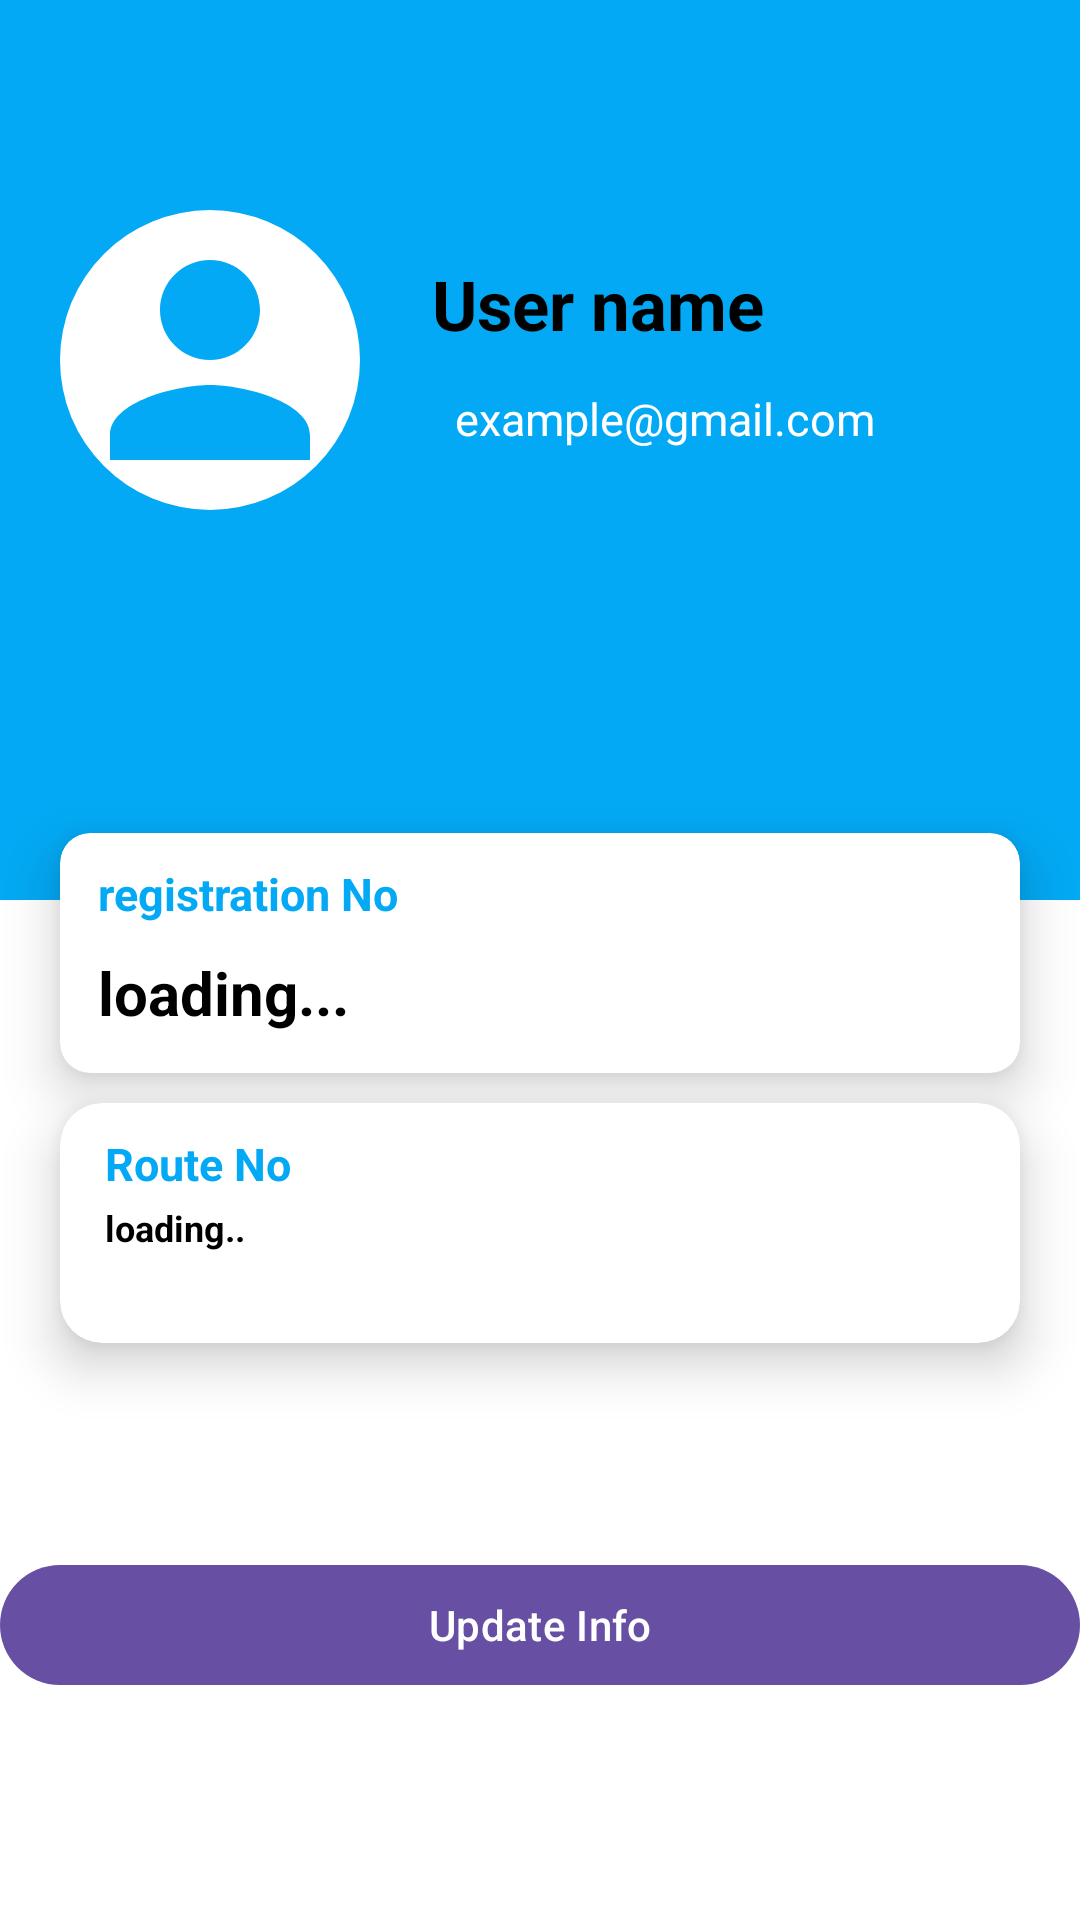

Layout XML and referenced resources for this Android screen:
<!-- AndroidManifest.xml: application theme Base.Theme.BussTracker -->
<!-- res/layout/fragment_profile.xml -->
<?xml version="1.0" encoding="utf-8"?>
<androidx.constraintlayout.widget.ConstraintLayout xmlns:android="http://schemas.android.com/apk/res/android"
    xmlns:app="http://schemas.android.com/apk/res-auto"
    xmlns:tools="http://schemas.android.com/tools"
    android:layout_width="match_parent"
    android:layout_height="match_parent"
    android:background="@color/white"
    tools:context=".mainfragments.SettingFragment">

    <androidx.constraintlayout.widget.ConstraintLayout
        android:id="@+id/constraintLayout"
        android:layout_width="match_parent"
        android:layout_height="300dp"
        android:background="@color/app_theme"
        app:layout_constraintEnd_toEndOf="parent"
        app:layout_constraintHorizontal_bias="0.0"
        app:layout_constraintStart_toStartOf="parent"
        app:layout_constraintTop_toTopOf="parent">
        <com.google.android.material.imageview.ShapeableImageView
            android:id="@+id/imageView2"
            android:layout_width="100dp"
            android:layout_height="100dp"
            android:layout_marginStart="20dp"
            android:layout_marginTop="70dp"
            android:adjustViewBounds="true"
            android:background="@color/white"
            android:scaleType="fitCenter"
            android:src="@drawable/profile_icon"
            app:layout_constraintStart_toStartOf="parent"
            app:layout_constraintTop_toTopOf="parent"
            app:shapeAppearanceOverlay="@style/roundimageview" />

        <TextView
            android:id="@+id/username"
            android:layout_width="wrap_content"
            android:layout_height="wrap_content"
            android:layout_gravity="center"
            android:layout_marginStart="24dp"
            android:layout_marginTop="16dp"
            android:text="User name"
            android:textColor="@color/black"
            android:textSize="23sp"
            android:textStyle="bold"
            app:layout_constraintStart_toEndOf="@+id/imageView2"
            app:layout_constraintTop_toTopOf="@+id/imageView2" />

        <TextView
            android:id="@+id/Email"
            android:layout_width="wrap_content"
            android:layout_height="wrap_content"
            android:layout_marginStart="24dp"
            android:text="example@gmail.com"
            android:textColor="@color/white"
            android:textSize="15sp"
            app:layout_constraintBottom_toBottomOf="@+id/imageView2"
            app:layout_constraintEnd_toEndOf="@+id/username"
            app:layout_constraintHorizontal_bias="0.311"
            app:layout_constraintStart_toStartOf="@+id/username"
            app:layout_constraintTop_toBottomOf="@+id/username"
            app:layout_constraintVertical_bias="0.382" />
    </androidx.constraintlayout.widget.ConstraintLayout>

    <LinearLayout
        android:layout_width="match_parent"
        android:layout_height="445dp"
        android:orientation="vertical"
        app:layout_constraintBottom_toBottomOf="parent"
        app:layout_constraintEnd_toEndOf="parent"
        app:layout_constraintStart_toStartOf="parent"
        app:layout_constraintTop_toBottomOf="@+id/constraintLayout">

        <androidx.cardview.widget.CardView
            android:layout_width="match_parent"
            android:layout_height="80dp"
            android:layout_marginStart="20dp"
            android:layout_marginEnd="20dp"
            android:layout_marginTop="30dp"
            app:cardCornerRadius="10dp"
            app:cardElevation="10dp"
            app:layout_constraintBottom_toBottomOf="parent"
            app:layout_constraintEnd_toEndOf="parent"
            app:layout_constraintStart_toStartOf="parent"
            app:layout_constraintTop_toTopOf="parent">

            <androidx.constraintlayout.widget.ConstraintLayout
                android:layout_width="match_parent"
                android:layout_height="match_parent">

                <TextView
                    android:id="@+id/registrationTxt"
                    android:layout_width="wrap_content"
                    android:layout_height="wrap_content"
                    android:layout_marginTop="10dp"
                    android:text="registration No "
                    android:textColor="@color/app_theme"
                    android:textSize="15sp"
                    android:textStyle="bold"
                    app:layout_constraintEnd_toEndOf="parent"
                    app:layout_constraintHorizontal_bias="0.059"
                    app:layout_constraintStart_toStartOf="parent"
                    app:layout_constraintTop_toTopOf="parent" />

                <TextView
                    android:id="@+id/Registration_No"
                    android:layout_width="wrap_content"
                    android:layout_height="wrap_content"
                    android:layout_marginTop="5dp"
                    android:text="loading... "
                    android:textColor="@color/black"
                    android:textSize="20sp"
                    android:textStyle="bold"
                    app:layout_constraintBottom_toBottomOf="parent"
                    app:layout_constraintEnd_toEndOf="@+id/registrationTxt"
                    app:layout_constraintHorizontal_bias="0.0"
                    app:layout_constraintStart_toStartOf="@+id/registrationTxt"
                    app:layout_constraintTop_toBottomOf="@+id/registrationTxt"
                    app:layout_constraintVertical_bias="0.238" />
            </androidx.constraintlayout.widget.ConstraintLayout>
        </androidx.cardview.widget.CardView>

        <androidx.cardview.widget.CardView
            android:layout_width="match_parent"
            android:layout_height="80dp"
            android:layout_marginStart="20dp"
            android:layout_marginEnd="20dp"
            android:layout_marginTop="10dp"
            app:cardCornerRadius="14dp"
            app:cardElevation="10dp"
            app:layout_constraintBottom_toBottomOf="parent"
            app:layout_constraintEnd_toEndOf="parent"
            app:layout_constraintStart_toStartOf="parent"
            app:layout_constraintTop_toTopOf="parent">

            <androidx.constraintlayout.widget.ConstraintLayout
                android:layout_width="match_parent"
                android:layout_height="wrap_content">

                <TextView
                    android:id="@+id/Routetxt"
                    android:layout_width="wrap_content"
                    android:layout_height="wrap_content"
                    android:layout_marginTop="10dp"
                    android:text="Route No "
                    android:textColor="@color/app_theme"
                    android:textSize="15sp"
                    android:textStyle="bold"
                    app:layout_constraintEnd_toEndOf="parent"
                    app:layout_constraintHorizontal_bias="0.059"
                    app:layout_constraintStart_toStartOf="parent"
                    app:layout_constraintTop_toTopOf="parent" />

                <TextView
                    android:id="@+id/Route_no"
                    android:layout_width="wrap_content"
                    android:layout_height="wrap_content"
                    android:layout_marginTop="3dp"
                    android:text="loading.."
                    android:textColor="@color/black"
                    android:textSize="12sp"
                    android:textStyle="bold"
                    app:layout_constraintBottom_toBottomOf="parent"
                    app:layout_constraintEnd_toEndOf="@+id/Routetxt"
                    app:layout_constraintHorizontal_bias="0.0"
                    app:layout_constraintStart_toStartOf="@+id/Routetxt"
                    app:layout_constraintTop_toBottomOf="@+id/Routetxt"
                    app:layout_constraintVertical_bias="0.238" />
            </androidx.constraintlayout.widget.ConstraintLayout>
        </androidx.cardview.widget.CardView>
        <com.google.android.material.button.MaterialButton
            android:id="@+id/updateInfo"
            android:layout_width="match_parent"
            android:layout_height="wrap_content"
            android:layout_marginTop="70dp"
            android:text="Update Info"/>
    </LinearLayout>

</androidx.constraintlayout.widget.ConstraintLayout>
<!-- resources referenced by this layout -->
<resources>
  <color name="app_theme">#03A9F4</color>
  <color name="black">#FF000000</color>
  <color name="white">#FFFFFFFF</color>
  <!-- drawable profile_icon (drawable) -->
  <vector android:height="24dp" android:tint="@color/app_theme"
      android:viewportHeight="24" android:viewportWidth="24"
      android:width="24dp" xmlns:android="http://schemas.android.com/apk/res/android">
      <path android:fillColor="#FFFFFF" android:pathData="M12,12c2.21,0 4,-1.79 4,-4s-1.79,-4 -4,-4 -4,1.79 -4,4 1.79,4 4,4zM12,14c-2.67,0 -8,1.34 -8,4v2h16v-2c0,-2.66 -5.33,-4 -8,-4z"/>
  </vector>
  <style name="roundimageview" parent="">
          <item name="cornerFamily">rounded</item>
          <item name="cornerSize">50dp</item>
          <item name="color">@color/white</item>
      </style>
  <style name="Base.Theme.BussTracker" parent="Theme.Material3.DayNight.NoActionBar">
          <item name="colorPrimary">@color/app_theme</item>
          <item name="colorPrimaryDark">@color/app_theme_light</item>
          <item name="android:statusBarColor">@color/app_theme</item>
      </style>
  <color name="app_theme_light">#f6fbff</color>
</resources>
